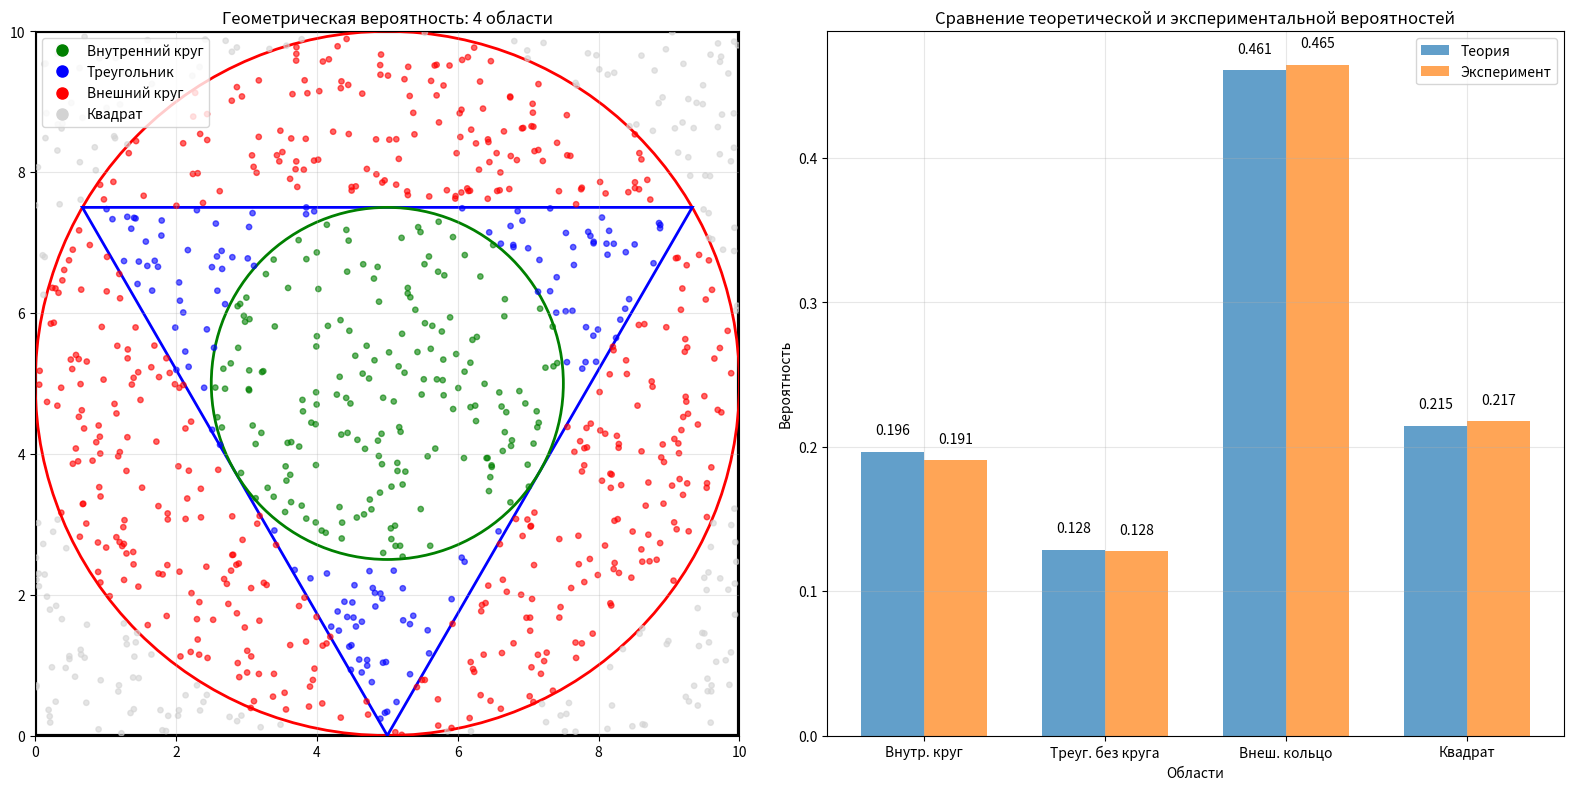

Here is the Python script that generated this plot:
import matplotlib.pyplot as plt
from matplotlib.patches import Circle, Rectangle, Polygon
import numpy as np


def geometric_probability_four_regions(size):
    # Квадрат
    square_side = 10
    square_area = square_side ** 2
    center_x, center_y = square_side / 2, square_side / 2

    # Круг ВПИСАН в квадрат (касается сторон)
    circle_radius = square_side / 2
    circle_area = np.pi * circle_radius ** 2

    # Равносторонний треугольник ВПИСАН в круг (вершины на окружности)
    triangle_radius = circle_radius
    triangle_vertices = []
    for i in range(3):
        angle = 2 * np.pi * i / 3 - np.pi / 2
        x = center_x + triangle_radius * np.cos(angle)
        y = center_y + triangle_radius * np.sin(angle)
        triangle_vertices.append([x, y])

    # Сторона треугольника
    a = np.sqrt(3) * triangle_radius
    triangle_area = (np.sqrt(3) / 4) * a ** 2

    # Круг ВПИСАН в треугольник (касается сторон изнутри)
    inscribed_circle_radius = a * np.sqrt(3) / 6  # для равностороннего треугольника
    inscribed_circle_area = np.pi * inscribed_circle_radius ** 2

    # ТЕОРЕТИЧЕСКИЕ ВЕРОЯТНОСТИ
    P_square = 1.0  # вся площадь
    P_outer_circle = circle_area / square_area
    P_triangle = triangle_area / square_area
    P_inscribed_circle = inscribed_circle_area / square_area

    # Площади колец
    P_triangle_minus_inner = P_triangle - P_inscribed_circle  # треугольник без внутреннего круга
    P_outer_minus_triangle = P_outer_circle - P_triangle  # круг без треугольника
    P_square_minus_outer = 1 - P_outer_circle  # квадрат без внешнего круга

    print("=== ГЕОМЕТРИЧЕСКАЯ ВЕРОЯТНОСТЬ ===")
    print(f"Площадь квадрата: {square_area:.2f}")
    print(f"Площадь внешнего круга: {circle_area:.2f}")
    print(f"Площадь треугольника: {triangle_area:.2f}")
    print(f"Площадь внутреннего круга: {inscribed_circle_area:.2f}")
    print()

    print("=== ТЕОРЕТИЧЕСКИЕ ВЕРОЯТНОСТИ ===")
    print(f"P(внутренний круг) = {P_inscribed_circle:.4f}")
    print(f"P(треугольник без круга) = {P_triangle_minus_inner:.4f}")
    print(f"P(внешний круг без треугольника) = {P_outer_minus_triangle:.4f}")
    print(f"P(квадрат без внешнего круга) = {P_square_minus_outer:.4f}")
    print(f"Σ = {P_inscribed_circle + P_triangle_minus_inner + P_outer_minus_triangle + P_square_minus_outer:.4f}")
    print()

    # Моделирование бросков
    X = np.random.uniform(0, square_side, size)
    Y = np.random.uniform(0, square_side, size)

    hits = {
        'inscribed_circle': 0,  # внутренний круг
        'triangle_only': 0,  # треугольник без внутреннего круга
        'outer_ring': 0,  # внешний круг без треугольника
        'square_only': 0  # квадрат без внешнего круга
    }

    for i in range(size):
        x, y = X[i], Y[i]
        dist_to_center = np.sqrt((x - center_x) ** 2 + (y - center_y) ** 2)

        # Проверяем попадание по областям от внутренней к внешней
        if dist_to_center <= inscribed_circle_radius:
            hits['inscribed_circle'] += 1
        elif point_in_triangle(x, y, triangle_vertices):
            hits['triangle_only'] += 1
        elif dist_to_center <= circle_radius:
            hits['outer_ring'] += 1
        else:
            hits['square_only'] += 1

    # Экспериментальные вероятности
    exp_P_inscribed = hits['inscribed_circle'] / size
    exp_P_triangle_only = hits['triangle_only'] / size
    exp_P_outer_ring = hits['outer_ring'] / size
    exp_P_square_only = hits['square_only'] / size

    print("=== РЕЗУЛЬТАТЫ МОДЕЛИРОВАНИЯ ===")
    print(f"Всего бросков: {size}")
    print(f"Внутренний круг: {hits['inscribed_circle']} (P={exp_P_inscribed:.4f})")
    print(f"Треугольник без круга: {hits['triangle_only']} (P={exp_P_triangle_only:.4f})")
    print(f"Внешний круг без треугольника: {hits['outer_ring']} (P={exp_P_outer_ring:.4f})")
    print(f"Квадрат без круга: {hits['square_only']} (P={exp_P_square_only:.4f})")
    print(f"Σ = {exp_P_inscribed + exp_P_triangle_only + exp_P_outer_ring + exp_P_square_only:.4f}")
    print()

    # ВИЗУАЛИЗАЦИЯ
    fig, (ax1, ax2) = plt.subplots(1, 2, figsize=(16, 8))

    # График 1: Геометрическая схема
    # Квадрат
    ax1.add_patch(Rectangle((0, 0), square_side, square_side,
                            fill=False, edgecolor='black', linewidth=3))

    # Внешний круг
    ax1.add_patch(Circle((center_x, center_y), circle_radius,
                         fill=False, edgecolor='red', linewidth=2))

    # Треугольник
    triangle = Polygon(triangle_vertices, fill=False,
                       edgecolor='blue', linewidth=2)
    ax1.add_patch(triangle)

    # Внутренний круг
    ax1.add_patch(Circle((center_x, center_y), inscribed_circle_radius,
                         fill=False, edgecolor='green', linewidth=2))

    # Точки разными цветами
    colors = []
    for i in range(min(size, 1000)):  # ограничим для наглядности
        x, y = X[i], Y[i]
        dist = np.sqrt((x - center_x) ** 2 + (y - center_y) ** 2)

        if dist <= inscribed_circle_radius:
            colors.append('green')  # внутренний круг
        elif point_in_triangle(x, y, triangle_vertices):
            colors.append('blue')  # треугольник
        elif dist <= circle_radius:
            colors.append('red')  # внешний круг
        else:
            colors.append('lightgray')  # квадрат

    ax1.scatter(X[:1000], Y[:1000], c=colors, alpha=0.6, s=15)
    ax1.set_xlim(0, square_side)
    ax1.set_ylim(0, square_side)
    ax1.set_aspect('equal')
    ax1.set_title('Геометрическая вероятность: 4 области')
    ax1.grid(True, alpha=0.3)

    # Легенда
    ax1.plot([], [], 'o', color='green', markersize=8, label='Внутренний круг')
    ax1.plot([], [], 'o', color='blue', markersize=8, label='Треугольник')
    ax1.plot([], [], 'o', color='red', markersize=8, label='Внешний круг')
    ax1.plot([], [], 'o', color='lightgray', markersize=8, label='Квадрат')
    ax1.legend()

    # График 2: Сравнение теория/эксперимент
    regions = ['Внутр. круг', 'Треуг. без круга', 'Внеш. кольцо', 'Квадрат']
    theoretical = [P_inscribed_circle, P_triangle_minus_inner, P_outer_minus_triangle, P_square_minus_outer]
    experimental = [exp_P_inscribed, exp_P_triangle_only, exp_P_outer_ring, exp_P_square_only]

    x_pos = np.arange(len(regions))
    width = 0.35

    ax2.bar(x_pos - width / 2, theoretical, width, label='Теория', alpha=0.7)
    ax2.bar(x_pos + width / 2, experimental, width, label='Эксперимент', alpha=0.7)

    ax2.set_xlabel('Области')
    ax2.set_ylabel('Вероятность')
    ax2.set_title('Сравнение теоретической и экспериментальной вероятностей')
    ax2.set_xticks(x_pos)
    ax2.set_xticklabels(regions)
    ax2.legend()
    ax2.grid(True, alpha=0.3)

    # Добавим значения на столбцы
    for i, (t, e) in enumerate(zip(theoretical, experimental)):
        ax2.text(i - width / 2, t + 0.01, f'{t:.3f}', ha='center', va='bottom')
        ax2.text(i + width / 2, e + 0.01, f'{e:.3f}', ha='center', va='bottom')

    plt.tight_layout()
    plt.show()

    return hits, theoretical, experimental


def point_in_triangle(x, y, vertices):
    """Проверка точки в треугольнике методом барицентрических координат"""
    x1, y1 = vertices[0]
    x2, y2 = vertices[1]
    x3, y3 = vertices[2]

    # Векторы
    v0 = [x3 - x1, y3 - y1]
    v1 = [x2 - x1, y2 - y1]
    v2 = [x - x1, y - y1]

    # Скалярные произведения
    dot00 = v0[0] * v0[0] + v0[1] * v0[1]
    dot01 = v0[0] * v1[0] + v0[1] * v1[1]
    dot02 = v0[0] * v2[0] + v0[1] * v2[1]
    dot11 = v1[0] * v1[0] + v1[1] * v1[1]
    dot12 = v1[0] * v2[0] + v1[1] * v2[1]

    # Барицентрические координаты
    inv_denom = 1 / (dot00 * dot11 - dot01 * dot01)
    u = (dot11 * dot02 - dot01 * dot12) * inv_denom
    v = (dot00 * dot12 - dot01 * dot02) * inv_denom

    return (u >= 0) and (v >= 0) and (u + v <= 1)


# Запуск
print("ГЕОМЕТРИЧЕСКАЯ ВЕРОЯТНОСТЬ: 4 вложенные области")
print("=" * 70)
results = geometric_probability_four_regions(2000)